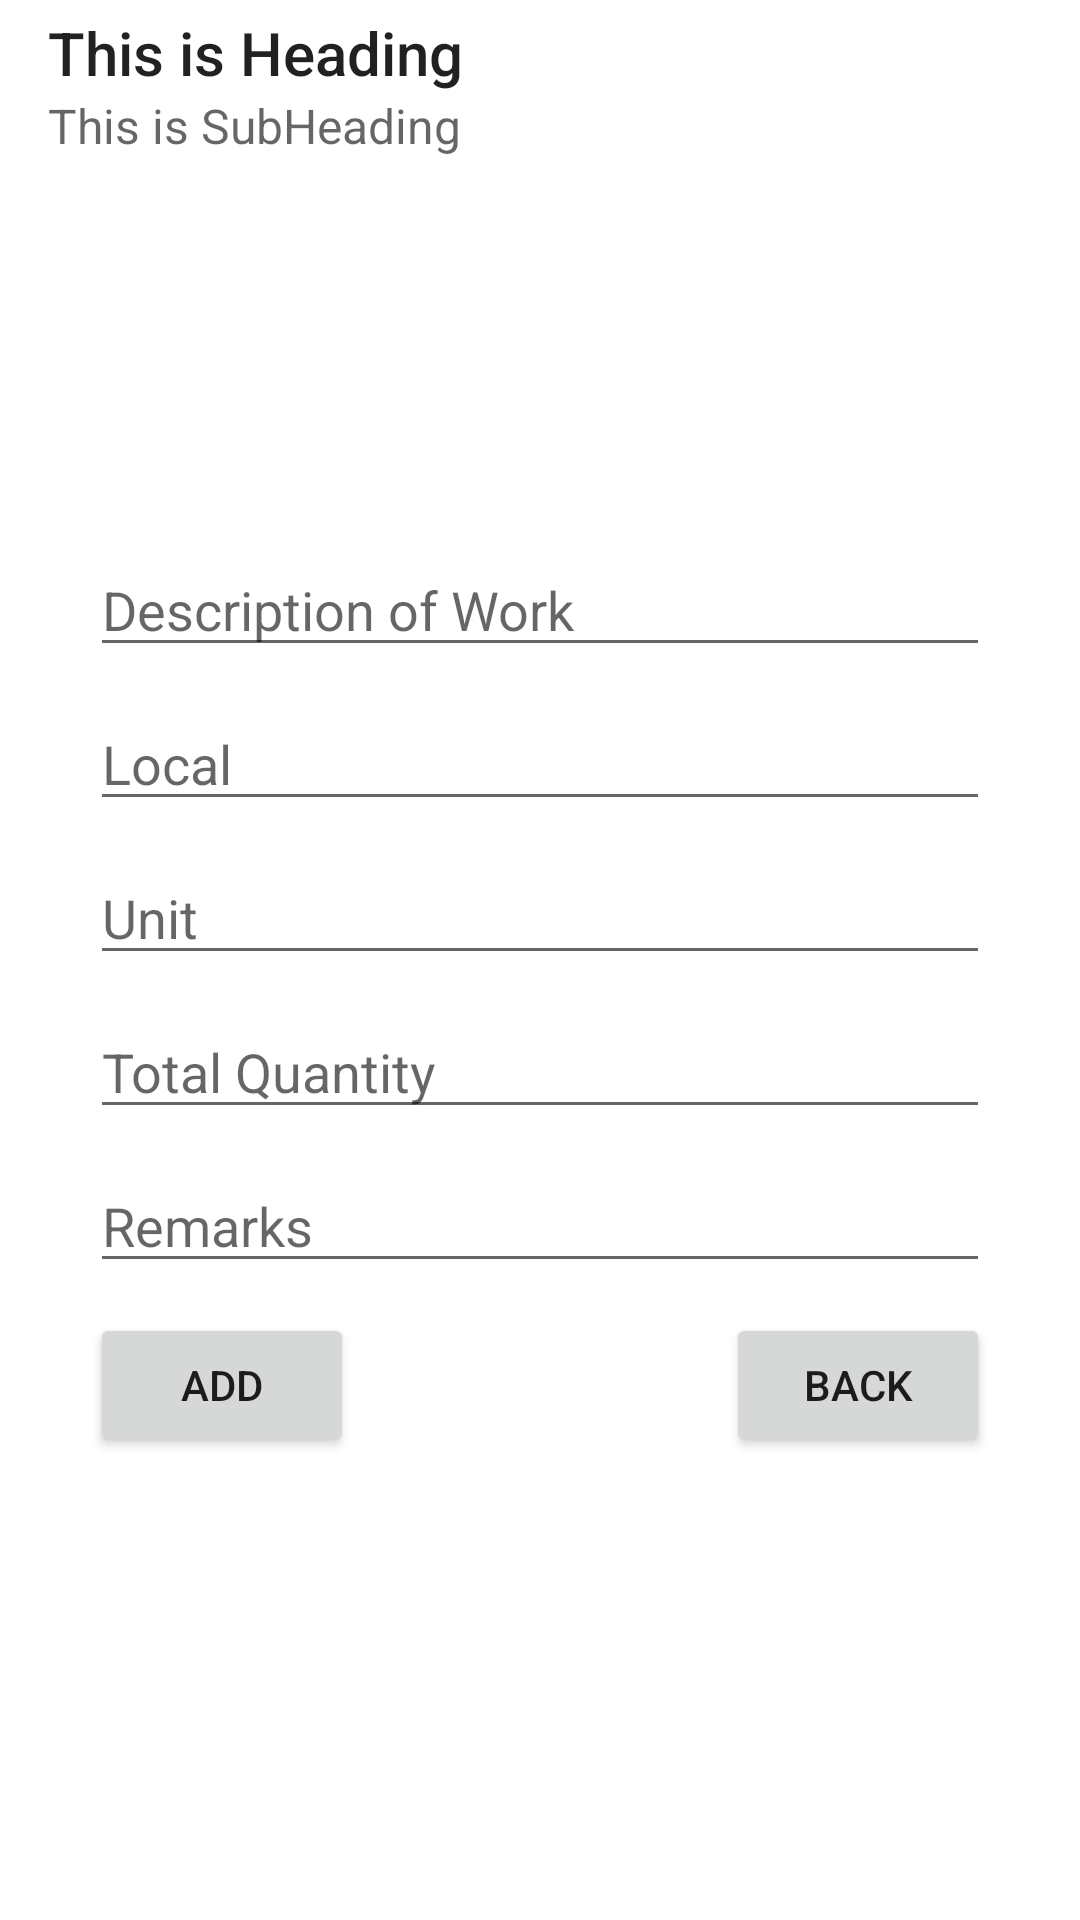

The Android layout XML behind this screen, and the referenced resources:
<!-- AndroidManifest.xml: application theme Theme.GosarConstruction -->
<!-- res/layout/activity_work_detail.xml -->
<?xml version="1.0" encoding="utf-8"?>
<androidx.drawerlayout.widget.DrawerLayout xmlns:android="http://schemas.android.com/apk/res/android"
    xmlns:app="http://schemas.android.com/apk/res-auto"
    xmlns:tools="http://schemas.android.com/tools"
    android:layout_width="match_parent"
    android:layout_height="match_parent"
    android:id="@+id/myDrawer"
    tools:context=".MaterialActivity">
    <RelativeLayout
        android:layout_width="match_parent"
        android:layout_height="wrap_content">

        <include
            android:id="@+id/toolbarOne"
            layout="@layout/drawer_layout"
            android:layout_width="match_parent"
            android:layout_height="wrap_content" />
    </RelativeLayout>
    <RelativeLayout xmlns:android="http://schemas.android.com/apk/res/android"
        xmlns:app="http://schemas.android.com/apk/res-auto"
        xmlns:tools="http://schemas.android.com/tools"
        android:layout_width="match_parent"
        android:layout_height="match_parent"
        android:padding="30dp"
        android:gravity="center"
        tools:context=".WorkDetailActivity">
        <TextView
            android:layout_width="match_parent"
            android:layout_height="wrap_content"
            android:id="@+id/goCurrentDate"
            android:textSize="20sp"/>
        <EditText
            android:layout_width="match_parent"
            android:layout_height="wrap_content"
            android:hint="Description of Work"
            android:layout_below="@id/goCurrentDate"
            android:id="@+id/goWorkDes"/>
        <EditText
            android:layout_width="match_parent"
            android:layout_height="wrap_content"
            android:layout_below="@id/goWorkDes"
            android:id="@+id/goWorkLocal"
            android:layout_marginTop="10dp"
            android:hint="Local"/>

        <EditText
            android:id="@+id/goWorkUnit"
            android:layout_width="match_parent"
            android:layout_height="wrap_content"
            android:layout_below="@id/goWorkLocal"
            android:layout_marginTop="10dp"
            android:hint="Unit" />
        <EditText
            android:layout_width="match_parent"
            android:layout_height="wrap_content"
            android:layout_below="@id/goWorkUnit"
            android:layout_marginTop="10dp"
            android:hint="Total Quantity"
            android:id="@+id/goWorkQty"/>

        <EditText
            android:id="@+id/goWorkRemark"
            android:layout_width="match_parent"
            android:layout_height="wrap_content"
            android:layout_below="@id/goWorkQty"
            android:layout_marginTop="10dp"
            android:hint="Remarks"/>
        <Button
            android:layout_width="wrap_content"
            android:layout_height="wrap_content"
            android:layout_below="@id/goWorkRemark"
            android:layout_marginTop="10dp"
            android:id="@+id/goWorkBtn"
            android:text="Add"/>
        <Button
            android:layout_width="wrap_content"
            android:layout_height="wrap_content"
            android:layout_below="@id/goWorkRemark"
            android:layout_marginTop="10dp"
            android:text="Back"
            android:layout_alignParentRight="true"
            android:id="@+id/goWorkBackBtn"/>
    </RelativeLayout>
    <com.google.android.material.navigation.NavigationView
        android:layout_width="wrap_content"
        android:layout_height="match_parent"
        app:menu="@menu/sidemenu"
        android:background="@color/teal_200"
        android:layout_gravity="start"
        app:headerLayout="@layout/header_layout"
        android:id="@+id/navigationView" />
</androidx.drawerlayout.widget.DrawerLayout>
<!-- res/layout/drawer_layout.xml (included above) -->
<?xml version="1.0" encoding="utf-8"?>
<RelativeLayout xmlns:android="http://schemas.android.com/apk/res/android"
    android:layout_width="match_parent"
    android:layout_height="match_parent">

    <Toolbar
        android:id="@+id/toolbarLayout"
        android:layout_width="match_parent"
        android:layout_height="wrap_content"
        android:navigationIcon="@drawable/ic_menu"
        android:subtitle="This is SubHeading"
        android:title="This is Heading" />

</RelativeLayout>
<!-- res/layout/header_layout.xml (included above) -->
<?xml version="1.0" encoding="utf-8"?>
<RelativeLayout xmlns:android="http://schemas.android.com/apk/res/android"
    android:layout_width="match_parent"
    xmlns:app="http://schemas.android.com/apk/res-auto"
    android:padding="10dp"
    android:layout_height="wrap_content">

    <androidx.cardview.widget.CardView
        android:layout_width="150dp"
        android:layout_height="150dp"
        android:layout_centerInParent="true"
        android:layout_alignParentTop="true"
        app:cardCornerRadius="100dp"
        android:id="@+id/ProfileOne"
        >
        <ImageView
            android:layout_width="150dp"
            android:layout_height="150dp"
            android:src="@mipmap/ic_varsha_construction"
            android:id="@+id/profileImage" />
    </androidx.cardview.widget.CardView>
    <TextView
        android:layout_width="wrap_content"
        android:layout_height="wrap_content"
        android:text="Chintu Popali"
        android:id="@+id/tvProfile"
        android:layout_below="@id/ProfileOne"
        android:layout_centerInParent="true"
        android:layout_marginTop="20dp"
        android:textSize="20dp"
        />
    <TextView
        android:layout_width="wrap_content"
        android:layout_height="wrap_content"
        android:layout_centerInParent="true"
        android:layout_below="@id/tvProfile"
        android:text="chintu2411@gmail.com"
        android:id="@+id/tvProfileEmail"
        android:textSize="18dp"
        android:layout_marginTop="15dp"/>
</RelativeLayout>
<!-- resources referenced by this layout -->
<resources>
  <color name="teal_200">#FF03DAC5</color>
  <!-- mipmap ic_varsha_construction (mipmap-anydpi-v26) -->
  <?xml version="1.0" encoding="utf-8"?>
  <adaptive-icon xmlns:android="http://schemas.android.com/apk/res/android">
      <background android:drawable="@drawable/ic_varsha_construction_background"/>
      <foreground android:drawable="@mipmap/ic_varsha_construction_foreground"/>
  </adaptive-icon>
  <style name="Theme.GosarConstruction" parent="Theme.MaterialComponents.DayNight.DarkActionBar">
          
          <item name="colorPrimary">@color/purple_500</item>
          <item name="colorPrimaryVariant">@color/purple_700</item>
          <item name="colorOnPrimary">@color/white</item>
          
          <item name="colorSecondary">@color/teal_200</item>
          <item name="colorSecondaryVariant">@color/teal_700</item>
          <item name="colorOnSecondary">@color/black</item>
          
          <item name="android:statusBarColor" tools:targetApi="l">?attr/colorPrimaryVariant</item>
          
      </style>
  <color name="purple_500">#FF6200EE</color>
  <color name="purple_700">#FF3700B3</color>
  <color name="white">#FFFFFFFF</color>
  <color name="teal_700">#FF018786</color>
  <color name="black">#FF000000</color>
</resources>
